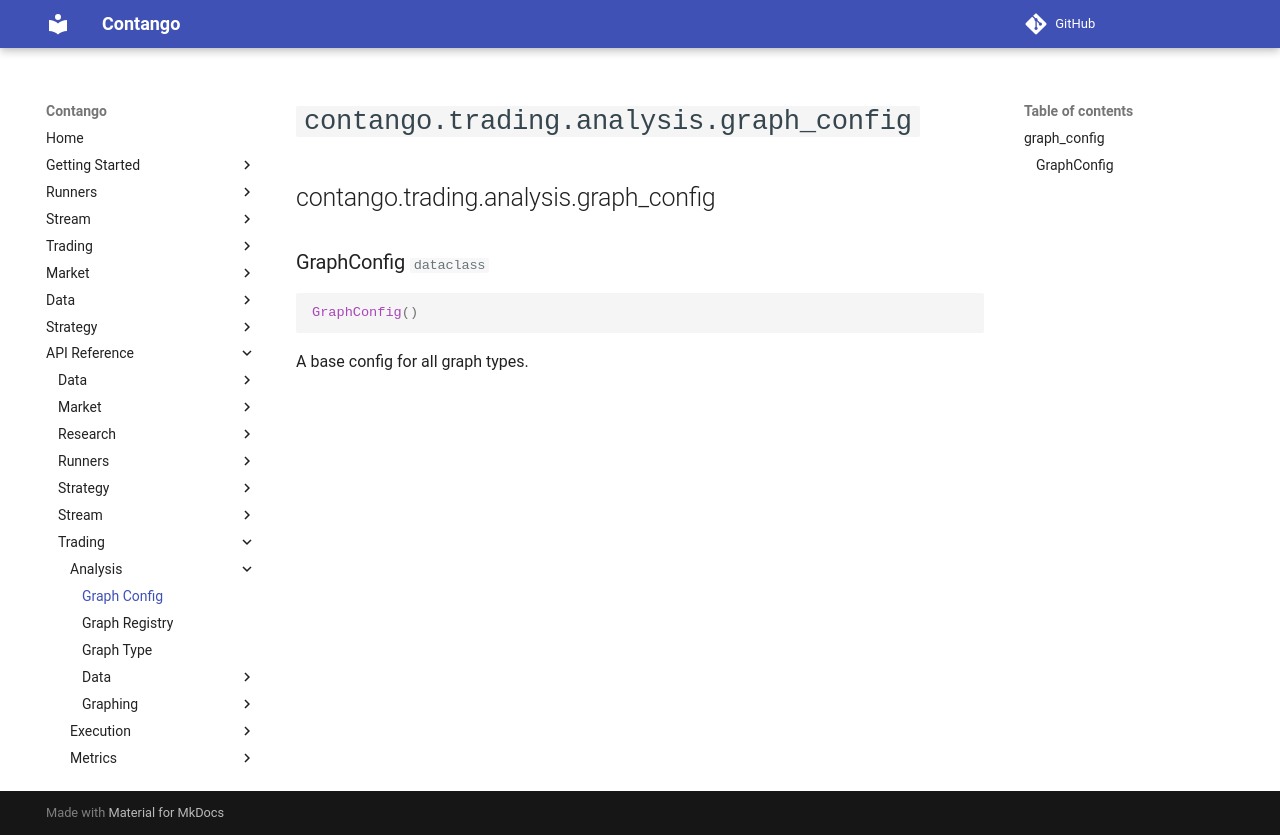

repository: igowuu/Contango · page: reference/trading/analysis/graph_config/index.html · generator: mkdocs

<!-- Auto-generated documentation -->
# `contango.trading.analysis.graph_config`

::: contango.trading.analysis.graph_config
